Run: headless pygame with SDL's dummy video driver; simulated clock (each Clock.tick advances the game by its frame time, no real sleeping); random seed 0; keys injected as events and as key.get_pressed() state; no mouse input.
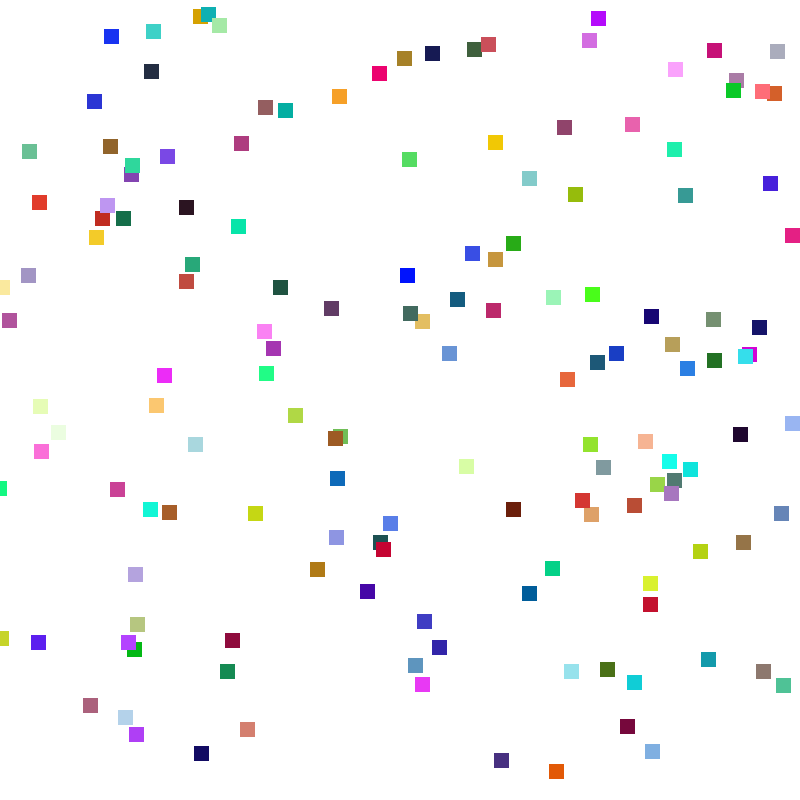
Frame 1 of 4 · flips 1–60 · no input
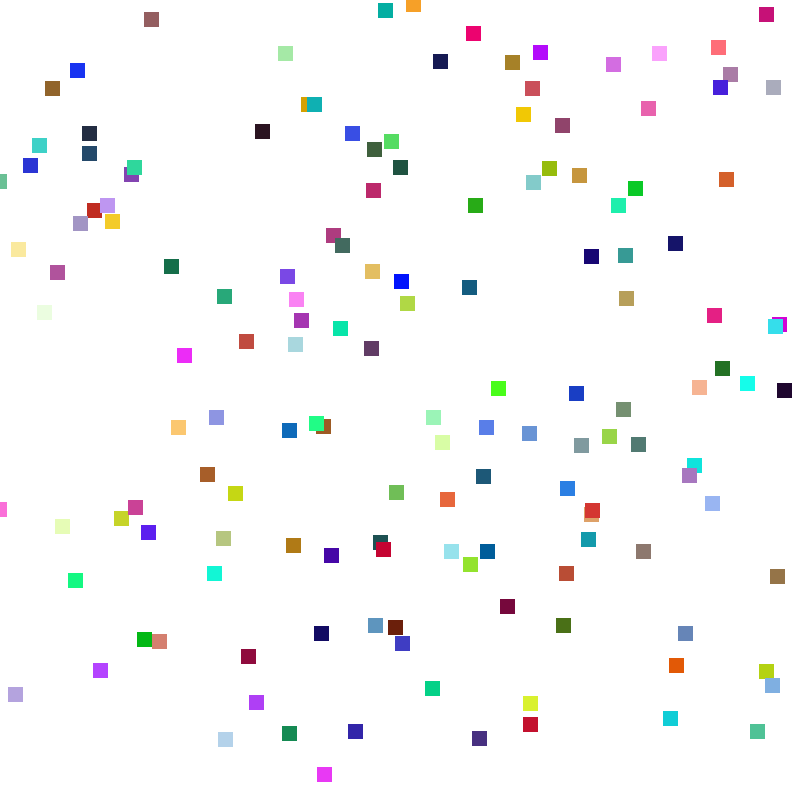
Frame 2 of 4 · flips 61–180 · tapped SPACE, RETURN · held RIGHT (→), D
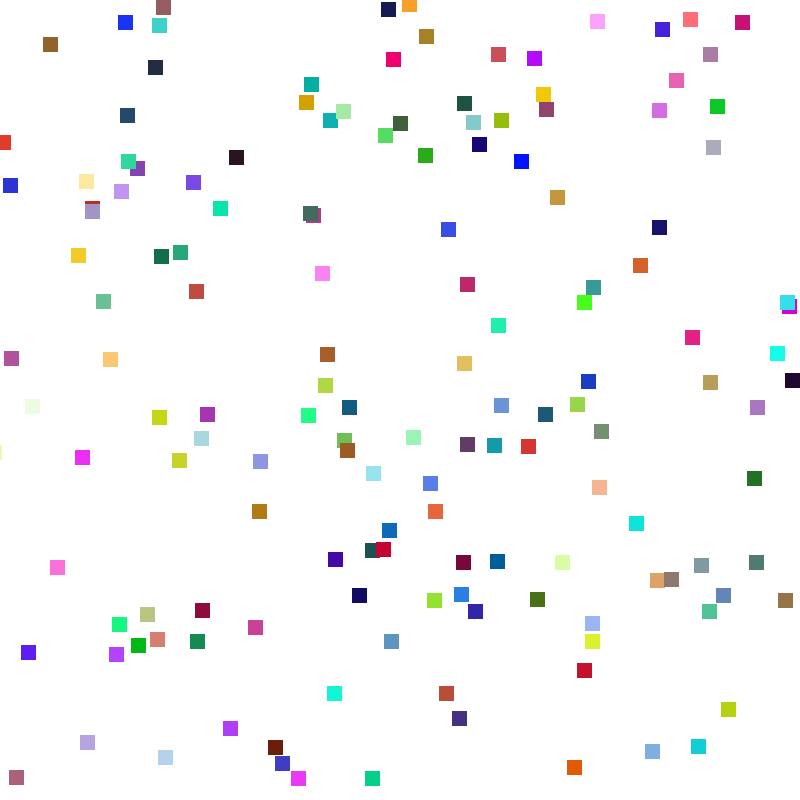
Frame 3 of 4 · flips 181–300 · held DOWN (↓), S
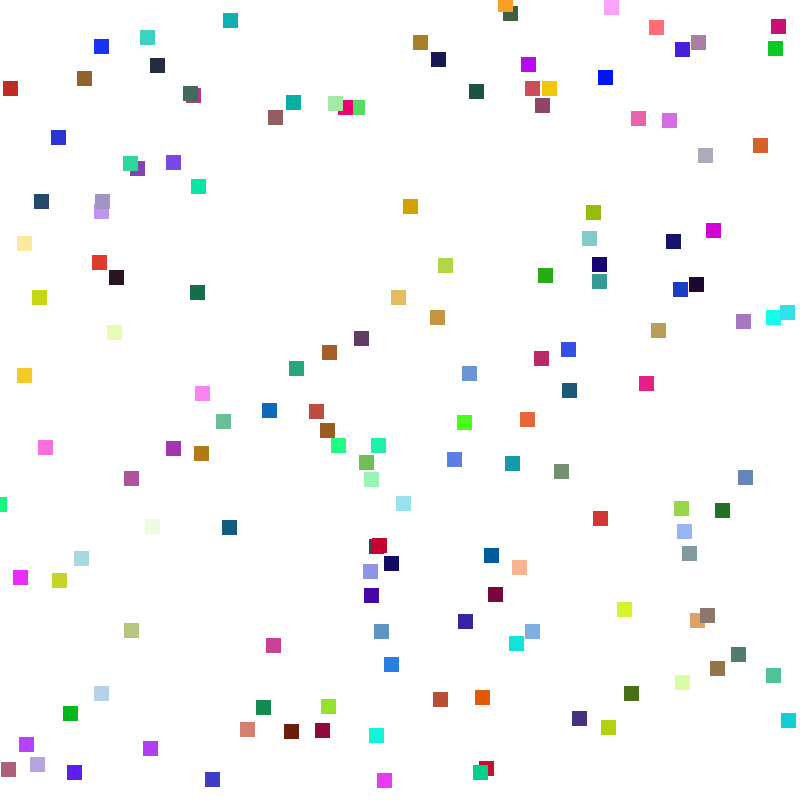
Frame 4 of 4 · flips 301–420 · held LEFT (←), A, UP (↑), W

The pygame program that drew these frames:

from random import randint, choice

import pygame

WIDTH, HEIGHT = SIZE = (800, 800)


class Rectangle(pygame.sprite.Sprite):
    def __init__(self, color):
        super(Rectangle, self).__init__()
        self.image = pygame.Surface((15, 15))
        self.image.fill(color)
        self.rect = self.image.get_rect()
        self.rect.center = (randint(15, WIDTH-15), randint(15, HEIGHT-15))
        self.speed_x = choice([-1, 1])
        self.speed_y = choice([-1, 1])
        self.screen = screen

    def update(self):
        self.rect.x += self.speed_x
        self.rect.y += self.speed_y
        if self.rect.right > WIDTH or self.rect.right < 0:
            self.speed_x *= -1
        if self.rect.bottom + 15 > HEIGHT or self.rect.top < 0:
            self.speed_y *= -1
        list_rect = pygame.sprite.spritecollide(self, rect_sprites, False)
        if len(list_rect) > 1:
            for spr in list_rect:
                spr.speed_y *= -1
                spr.speed_x *= -1


def rand_color():
    return [randint(0, 255) for _ in range(3)]


screen = pygame.display.set_mode(SIZE)

game = True

screen.fill((255, 255, 255))
pygame.display.update()

rect_sprites = pygame.sprite.Group()

for _ in range(150):
    rect_sprites.add(Rectangle(rand_color()))

while game is True:
    for e in pygame.event.get():
        if e.type == pygame.QUIT:
            game = False

    screen.fill((255, 255, 255))
    rect_sprites.update()
    rect_sprites.draw(screen)
    pygame.display.update()

    pygame.time.delay(10)
